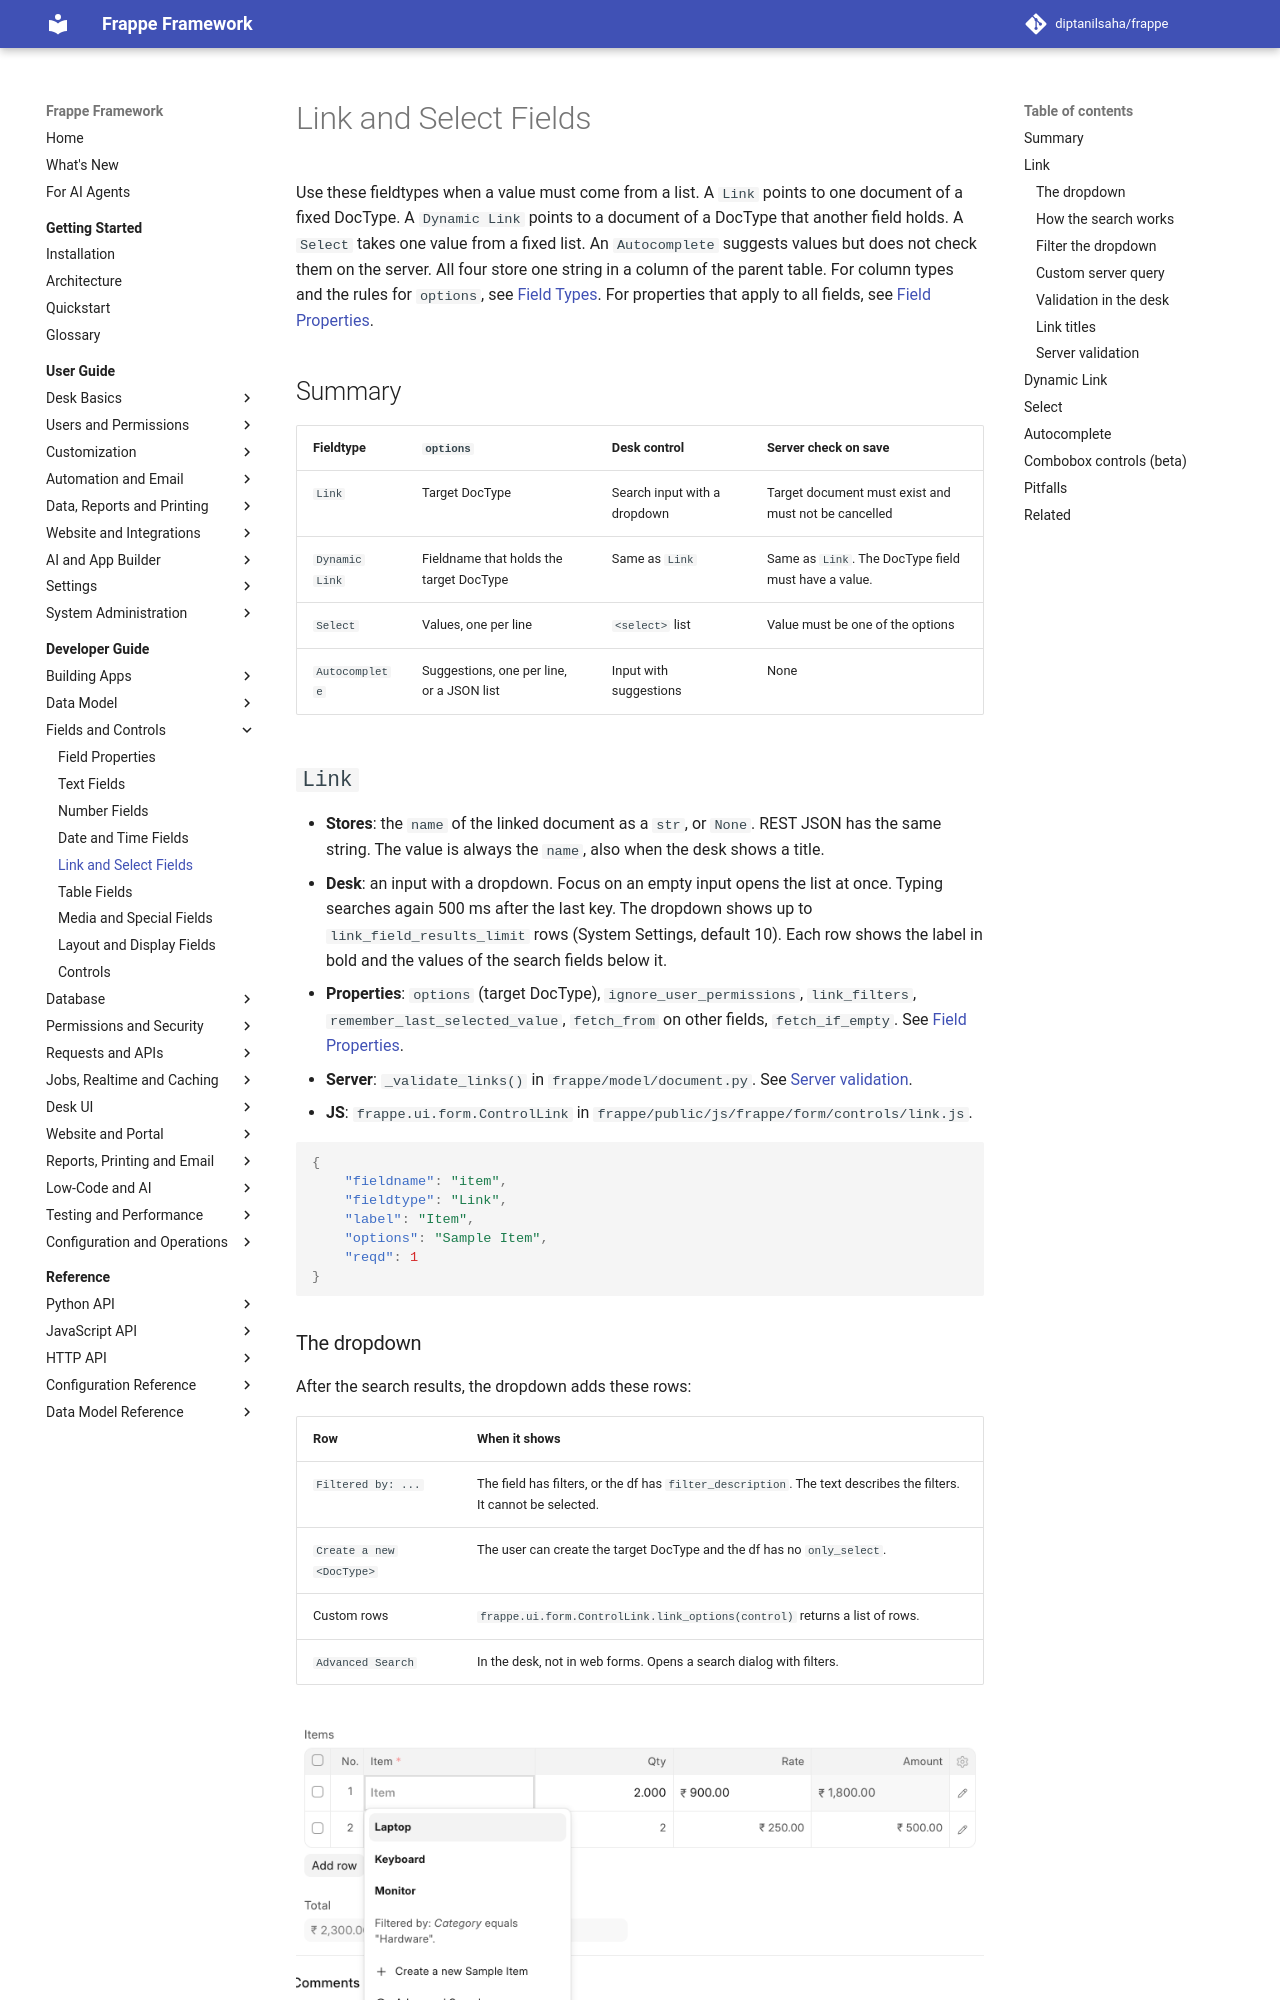

repository: diptanilsaha/frappe · page: develop/developer-guide/fields/link-and-select-fields/index.html · generator: mkdocs

---
title: Link and Select Fields
description: How Link, Dynamic Link, Select and Autocomplete fields store values, search and filter in the desk, and validate on save.
version: develop
sources:
  - frappe/public/js/frappe/form/controls/control.js
  - frappe/public/js/frappe/form/controls/link.js
  - frappe/public/js/frappe/form/controls/link_combobox.js
  - frappe/public/js/frappe/form/controls/dynamic_link.js
  - frappe/public/js/frappe/form/controls/select.js
  - frappe/public/js/frappe/form/controls/autocomplete.js
  - frappe/public/js/frappe/form/quick_entry.js
  - frappe/public/js/frappe/form/form.js
  - frappe/public/js/frappe/model/create_new.js
  - frappe/public/js/frappe/utils/utils.js
  - frappe/desk/search.py
  - frappe/desk/link_title.py
  - frappe/desk/form/load.py
  - frappe/client.py
  - frappe/boot.py
  - frappe/hooks.py
  - frappe/model/document.py
  - frappe/model/create_new.py
  - frappe/model/delete_doc.py
  - frappe/model/utils/link_count.py
  - frappe/core/doctype/user/user.py
  - frappe/core/doctype/doctype/doctype.py
  - frappe/core/doctype/doctype/doctype.json
  - frappe/core/doctype/docfield/docfield.json
  - frappe/core/doctype/system_settings/system_settings.json
---

# Link and Select Fields

Use these fieldtypes when a value must come from a list. A `Link` points to one document of a fixed DocType. A `Dynamic Link` points to a document of a DocType that another field holds. A `Select` takes one value from a fixed list. An `Autocomplete` suggests values but does not check them on the server. All four store one string in a column of the parent table. For column types and the rules for `options`, see [Field Types](../../reference/data-model/field-types.md). For properties that apply to all fields, see [Field Properties](field-properties.md).

## Summary

| Fieldtype | `options` | Desk control | Server check on save |
|---|---|---|---|
| `Link` | Target DocType | Search input with a dropdown | Target document must exist and must not be cancelled |
| `Dynamic Link` | Fieldname that holds the target DocType | Same as `Link` | Same as `Link`. The DocType field must have a value. |
| `Select` | Values, one per line | `<select>` list | Value must be one of the options |
| `Autocomplete` | Suggestions, one per line, or a JSON list | Input with suggestions | None |

## `Link`

- **Stores**: the `name` of the linked document as a `str`, or `None`. REST JSON has the same string. The value is always the `name`, also when the desk shows a title.
- **Desk**: an input with a dropdown. Focus on an empty input opens the list at once. Typing searches again 500 ms after the last key. The dropdown shows up to `link_field_results_limit` rows (System Settings, default 10). Each row shows the label in bold and the values of the search fields below it.
- **Properties**: `options` (target DocType), `ignore_user_permissions`, `link_filters`, `remember_last_selected_value`, `fetch_from` on other fields, `fetch_if_empty`. See [Field Properties](field-properties.md).
- **Server**: `_validate_links()` in `frappe/model/document.py`. See [Server validation](#server-validation).
- **JS**: `frappe.ui.form.ControlLink` in `frappe/public/js/frappe/form/controls/link.js`.

```json
{
	"fieldname": "item",
	"fieldtype": "Link",
	"label": "Item",
	"options": "Sample Item",
	"reqd": 1
}
```
